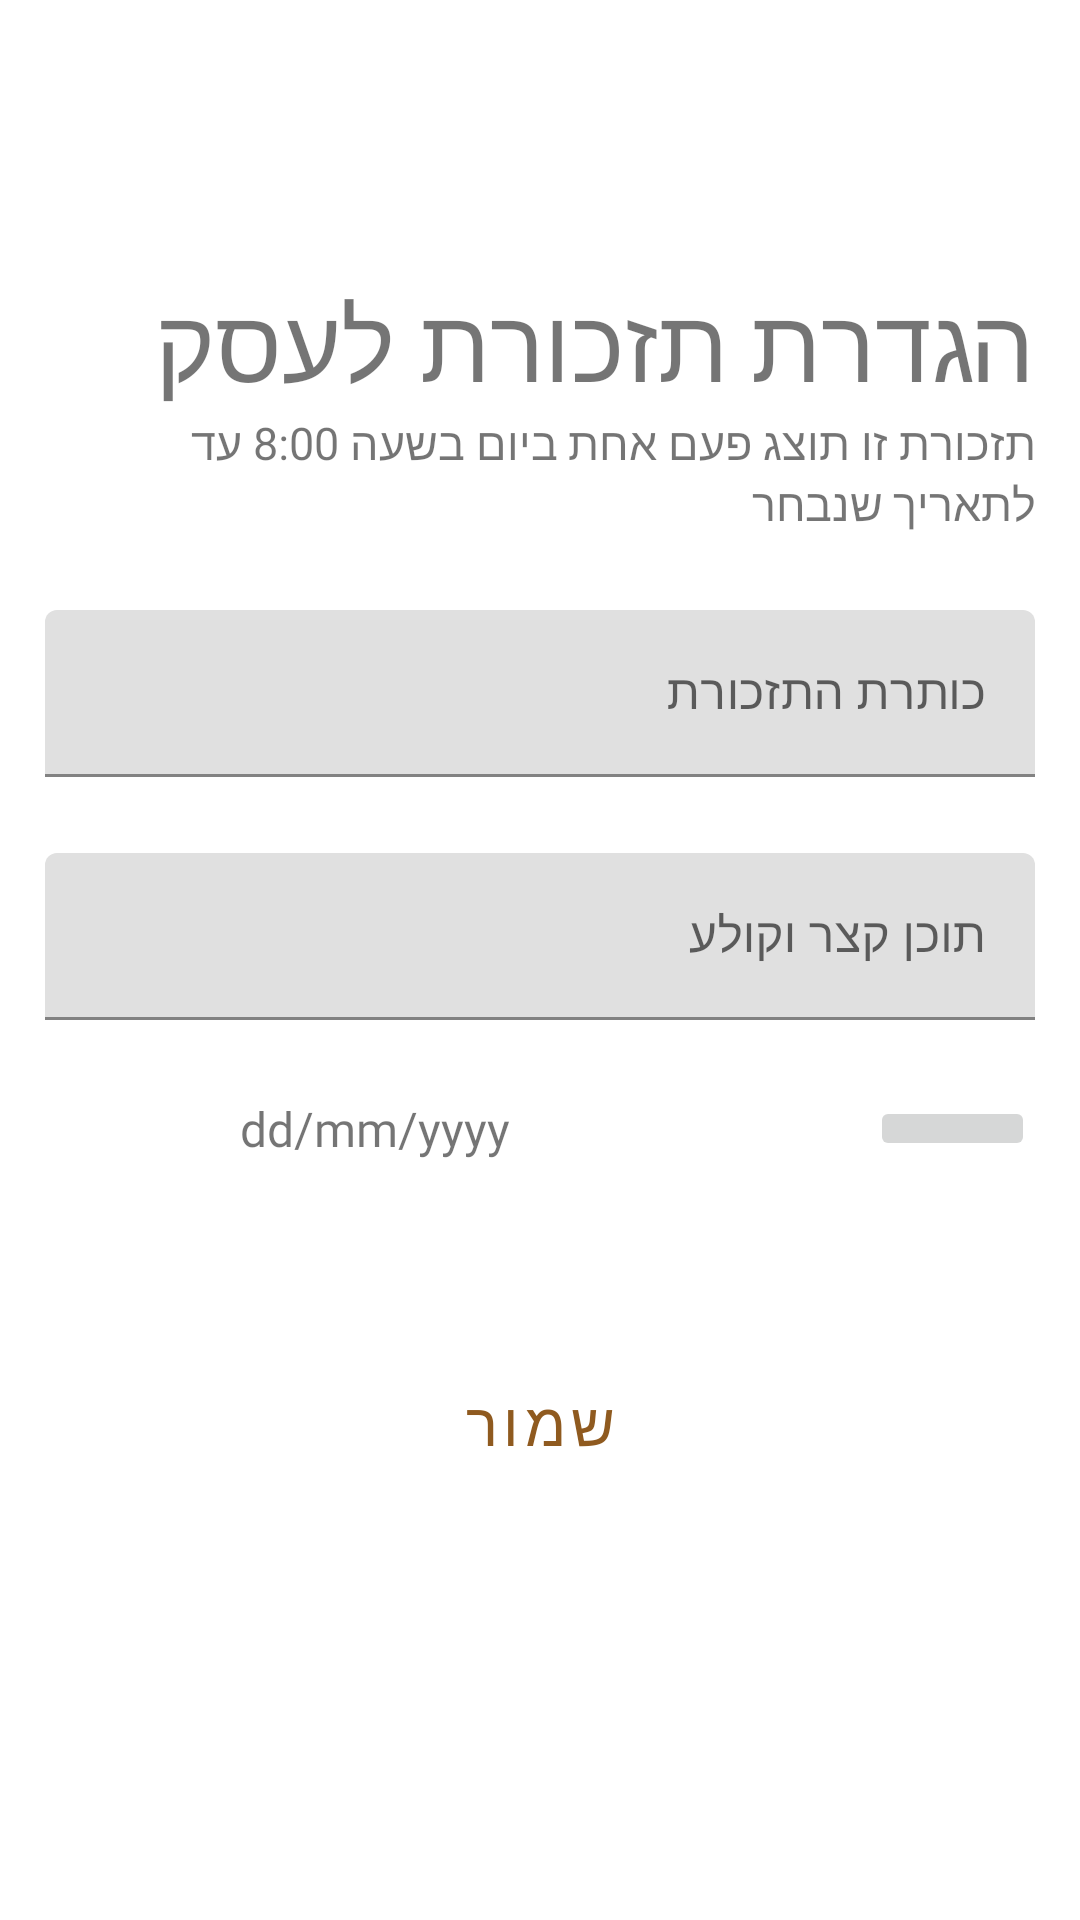

Produce the Android XML layout that renders to this screen, including the resource entries it uses.
<!-- AndroidManifest.xml: application theme Theme.BetaVersion -->
<!-- res/layout/text_layout_reminder.xml -->
<?xml version="1.0" encoding="utf-8"?>

<LinearLayout xmlns:android="http://schemas.android.com/apk/res/android"
    xmlns:app="http://schemas.android.com/apk/res-auto"
    android:id="@+id/textLayout"
    android:layout_width="match_parent"
    android:layout_height="match_parent"
    android:orientation="vertical">


    <LinearLayout
        android:layout_width="match_parent"
        android:layout_height="0px"
        android:layout_weight="1"
        android:orientation="horizontal">

        <ImageView
            android:layout_width="0px"
            android:layout_height="match_parent"
            android:layout_margin="15dp"
            android:layout_weight="1"
            android:onClick="moveToMainOfReminder"
            app:srcCompat="@drawable/ic_back"
            app:tint="@color/orange_500"
            android:contentDescription="TODO" />

        <Space
            android:layout_width="0px"
            android:layout_height="match_parent"
            android:layout_weight="5" />
    </LinearLayout>

    <LinearLayout
        android:layout_width="match_parent"
        android:layout_height="0px"
        android:layout_margin="15dp"
        android:layout_weight="7"
        android:orientation="vertical">

        <TextView
            android:layout_width="match_parent"
            android:layout_height="wrap_content"
            android:fontFamily="@font/rubik_bold"
            android:text="הגדרת תזכורת לעסק"
            android:textSize="34sp" />

        <TextView
            android:layout_width="match_parent"
            android:layout_height="wrap_content"
            android:fontFamily="@font/rubik_regular"
            android:text="תזכורת זו תוצג פעם אחת ביום בשעה 8:00 עד לתאריך שנבחר"
            android:textSize="15sp" />

        <Space
            android:layout_width="match_parent"
            android:layout_height="0px"
            android:layout_weight="0.2" />

        <com.google.android.material.textfield.TextInputLayout
            android:layout_width="match_parent"
            android:layout_height="wrap_content"
            android:hint="כותרת התזכורת"
            app:errorTextAppearance="@style/TextAppearance.AppCompat.Body1">

            <com.google.android.material.textfield.TextInputEditText
                android:id="@+id/titleReminderET"
                android:layout_width="match_parent"
                android:layout_height="match_parent"
                android:fontFamily="@font/rubik_medium"
                android:inputType="text"
                android:textColor="@color/black"
                android:textColorHint="@color/orange_500" />

        </com.google.android.material.textfield.TextInputLayout>

        <Space
            android:layout_width="match_parent"
            android:layout_height="0px"
            android:layout_weight="0.2" />

        <com.google.android.material.textfield.TextInputLayout
            android:layout_width="match_parent"
            android:layout_height="wrap_content"
            android:hint="תוכן קצר וקולע"
            app:errorTextAppearance="@style/TextAppearance.AppCompat.Body1">

            <com.google.android.material.textfield.TextInputEditText
                android:id="@+id/contextReminderET"
                android:layout_width="match_parent"
                android:layout_height="match_parent"
                android:fontFamily="@font/rubik_medium"
                android:inputType="textMultiLine"
                android:maxLines="4"
                android:scrollbars="vertical"
                android:textColor="@color/black"
                android:textColorHint="@color/orange_500" />

        </com.google.android.material.textfield.TextInputLayout>

        <Space
            android:layout_width="match_parent"
            android:layout_height="0px"
            android:layout_weight="0.2" />

        <LinearLayout
            android:layout_width="match_parent"
            android:layout_height="wrap_content"
            android:orientation="horizontal">

            <TextView
                android:id="@+id/selectedDateTV"
                android:layout_width="0px"
                android:layout_height="match_parent"
                android:layout_weight="4"
                android:fontFamily="@font/rubik_medium"
                android:gravity="center"
                android:text="dd/mm/yyyy"
                android:textSize="16sp" />

            <Space
                android:layout_width="0px"
                android:layout_height="match_parent"
                android:layout_weight="1" />

            <ImageButton
                android:id="@+id/imageButton"
                android:layout_width="0px"
                android:layout_height="match_parent"
                android:layout_weight="1"
                android:onClick="openDatePicker"
                app:srcCompat="@drawable/ic_event" />
        </LinearLayout>

        <Space
            android:layout_width="match_parent"
            android:layout_height="0px"
            android:layout_weight="0.5" />

        <LinearLayout
            android:layout_width="match_parent"
            android:layout_height="wrap_content"
            android:orientation="horizontal">

            <Space
                android:layout_width="0dp"
                android:layout_height="match_parent"
                android:layout_weight="2" />

            <Button
                style="@style/Widget.MaterialComponents.Button.TextButton"
                android:layout_width="0px"
                android:layout_height="match_parent"
                android:layout_weight="2"
                android:fontFamily="@font/rubik_bold"
                android:onClick="saveTheTextReminder"
                android:text="שמור"
                android:textSize="20sp"
                app:strokeColor="@color/brown_200"
                app:strokeWidth="1dp" />

            <Space
                android:layout_width="0dp"
                android:layout_height="match_parent"
                android:layout_weight="2" />
        </LinearLayout>

        <Space
            android:layout_width="match_parent"
            android:layout_height="0px"
            android:layout_weight="1" />

    </LinearLayout>

</LinearLayout>
<!-- resources referenced by this layout -->
<resources>
  <color name="black">#FF000000</color>
  <color name="brown_200">#8f5a1f</color>
  <color name="orange_500">#fe991d</color>
  <style name="Theme.BetaVersion" parent="Theme.MaterialComponents.Light.DarkActionBar">
          
          <item name="colorPrimary">#8f5a1f</item>
          <item name="colorPrimaryVariant">#fe991d</item>
          <item name="colorOnPrimary">@color/white</item>
          
          <item name="colorSecondary">#fe991d</item>
          <item name="colorSecondaryVariant">#737373</item>
          <item name="colorOnSecondary">#231F01</item>
          
          <item name="android:statusBarColor" tools:targetApi="l">?attr/colorPrimaryVariant</item>
          
      </style>
  <color name="white">#FFFFFFFF</color>
</resources>
